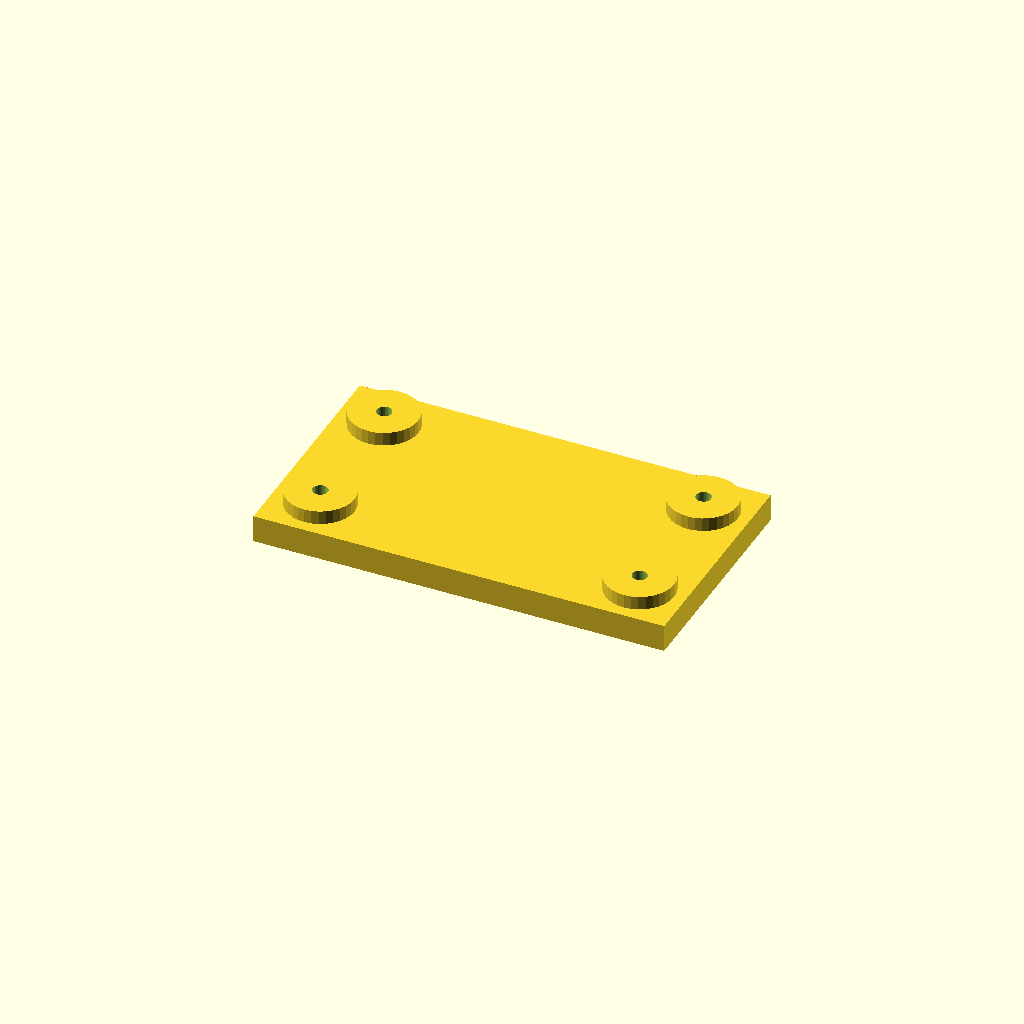
Cell 1: the model at its default parameters.
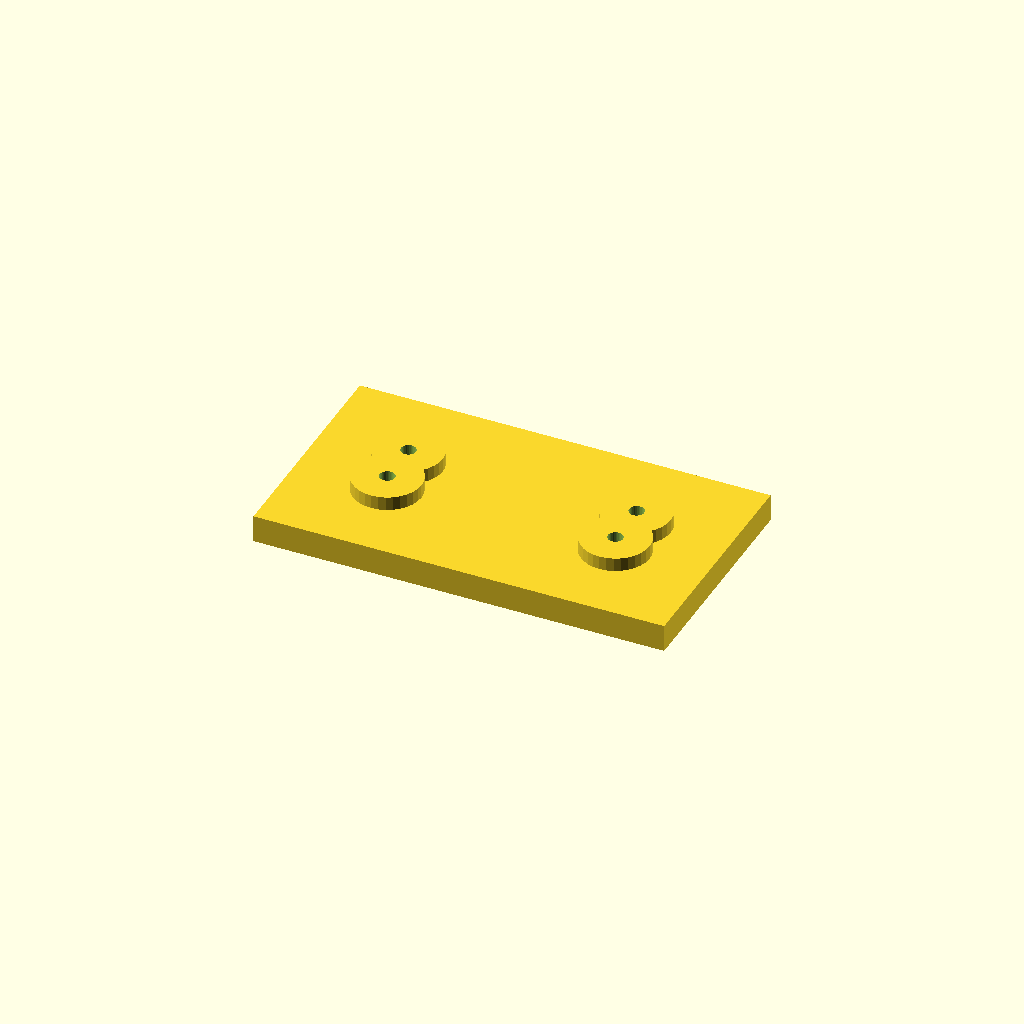
Cell 2: edge = 40 (everything else at default).
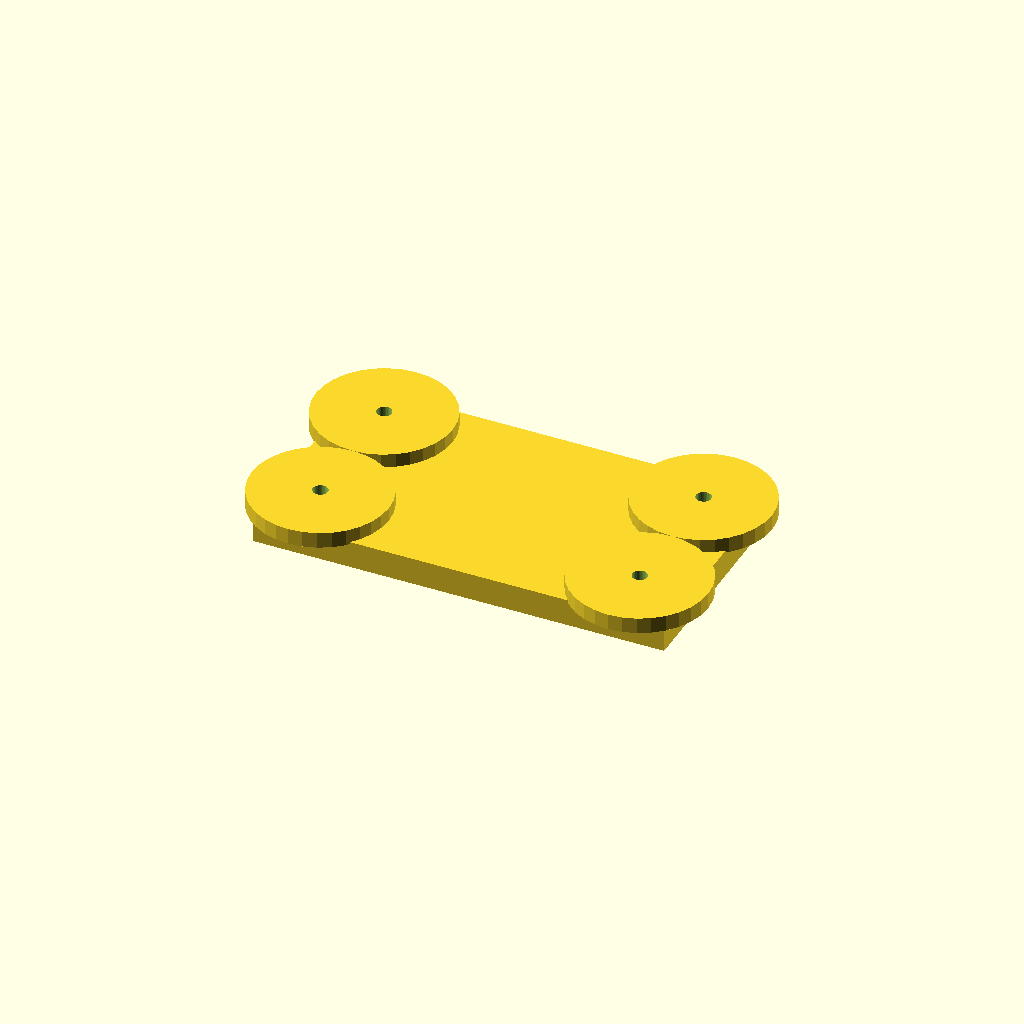
Cell 3 — boss_d set to 60, the other parameters unchanged.
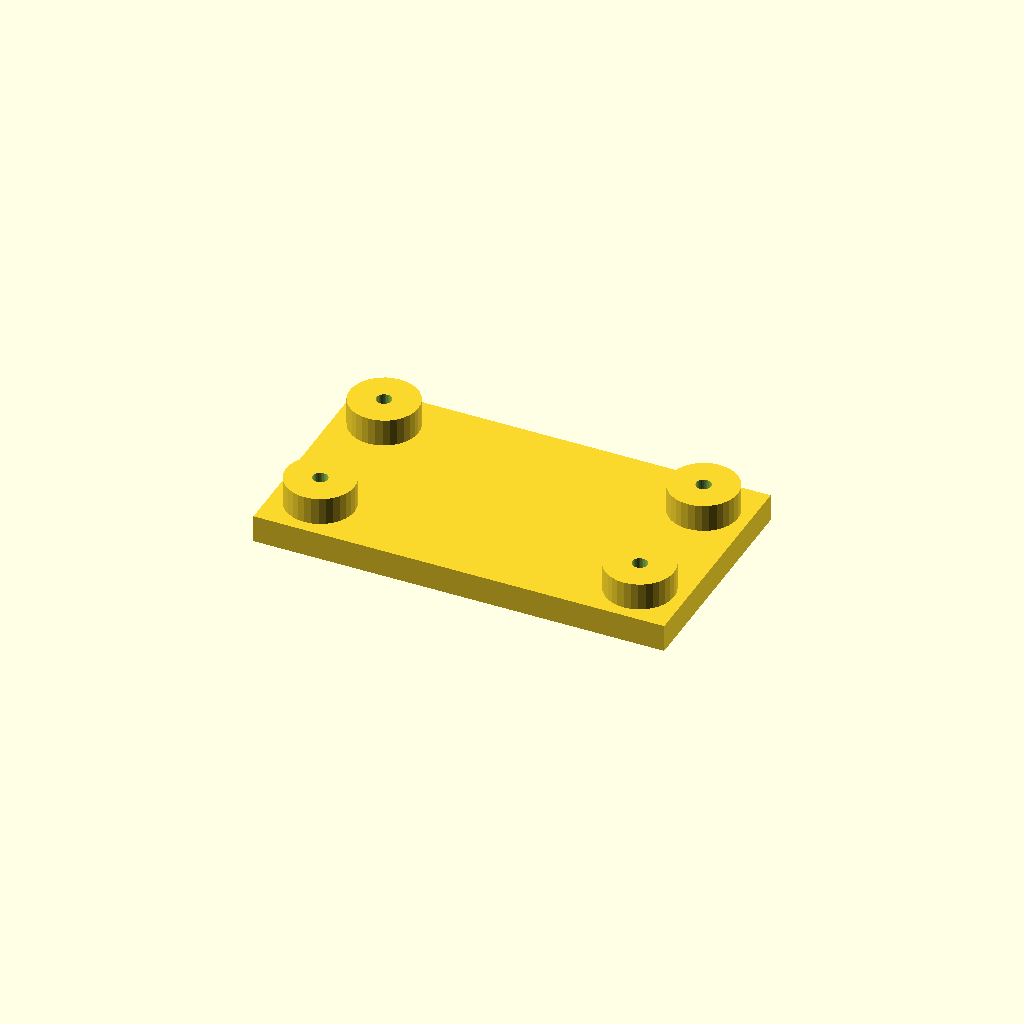
Cell 4: the same model with boss_h = 12.
All cells are drawn from one camera (rotation 55°, 0°, 25°, orthographic, colour scheme Cornfield), so only the parameter changes between them.
The OpenSCAD source (optional_data/data/place1/anchorpads/part_0206.scad):
$fn = 32;

// ----------------------------------------------------------------------
// Anchor pads 180 x 100 x 18
// four corner bosses with anchor holes
// ----------------------------------------------------------------------

// --- parameters (mm) ---
plate = [180, 100, 12];  // base plate size (x, y, z)
pads = 4;                // boss count, one per corner
edge = 20;               // boss centre offset from the plate edge
boss_d = 30;             // boss diameter
boss_h = 6;              // boss height above the base plate
hole_d = 6.6;            // hole diameter

// --- derived feature positions (mm) ---
height = plate[2] + boss_h;      // = 18   overall height of the part
corner_x = plate[0] / 2 - edge;  // = 70   boss centre X
corner_y = plate[1] / 2 - edge;  // = 30   boss centre Y
feature_centers = [
  [corner_x, corner_y],
  [-corner_x, corner_y],
  [-corner_x, -corner_y],
  [corner_x, -corner_y]
];   // boss centres, anchor holes are drilled there

// base plate, four bosses standing on it, anchor holes all the way through
difference() {
  union() {
    cube(plate, center = true);
    for (centre = feature_centers)
      translate([centre[0], centre[1], plate[2] / 2 - 1])
        cylinder(d = boss_d, h = boss_h + 1);
  }
  for (centre = feature_centers)
    translate([centre[0], centre[1], -height])
      cylinder(d = hole_d, h = 2 * height + 2);  // through boss and plate
}
Customizer parameters (derived from the source; name, type, default, range or options):
plate: vector, default [180, 100, 12]
pads: number, default 4
edge: number, default 20
boss_d: number, default 30
boss_h: number, default 6
hole_d: number, default 6.6
